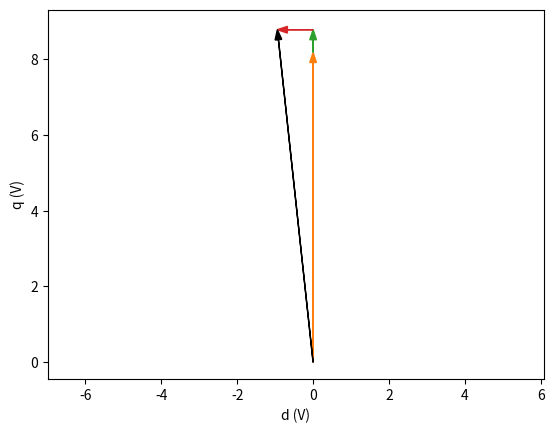

Generate this figure with matplotlib:
# Lesson 14 exercise: simulate a q-voltage step (locked rotor, then spinning at 1500 rpm with the back-EMF
# balanced) and draw the steady-state phasor diagram, for your own motor. Peak phase values, amplitude-
# invariant dq (series convention); R and L per phase of the star equivalent; lam = peak flux linkage.
# Defaults: the series reference SPM (common/motor_params.py). Lesson 15 measures these parameters.
import numpy as np
from scipy.integrate import solve_ivp
import matplotlib.pyplot as plt

p, R, Ld, Lq, lam = 4, 0.040, 0.05e-3, 0.05e-3, 6.5e-3  # your motor here
dV, rpm, i_d, i_q = 0.4, 3000, 0.0, 15.0     # step (V); operating point

def f(t, i, we, vd, vq):                     # dq voltage equations
    d, q = i                                 # solved for di/dt
    return [(vd - R*d + we*Lq*q)/Ld, (vq - R*q - we*(Ld*d + lam))/Lq]

t = np.linspace(0, 8*Lq/R, 801)
for n in (0, 1500):                          # locked, then spinning
    we = p*n*np.pi/30                        # electrical rad/s
    d, q = solve_ivp(f, (0, t[-1]), [0, 0], t_eval=t, rtol=1e-9,
                     args=(we, 0, we*lam + dV)).y
    msg = f"{n:4d} rpm: i_d {d[-1]:5.2f} A, i_q {q[-1]:5.2f} A"
    if n == 0:                               # 63.2 % of the final value
        msg += f", tau {np.interp(1-np.exp(-1), q/q[-1], t)*1e3:.2f} ms"
    print(msg)

we = p*rpm*np.pi/30                          # steady-state phasors
e, Ri = 1j*we*lam, R*(i_d + 1j*i_q)
jwLi = 1j*we*(Ld*i_d + 1j*Lq*i_q)
v = e + Ri + jwLi
print(f"{rpm} rpm: v_d {v.real:+.2f} V, v_q {v.imag:.2f} V,"
      f" |v| {abs(v):.2f} V")
z, hw = 0, 0.02*abs(v)                       # tip to tail, to scale
for w, c in ((e, "C1"), (Ri, "C2"), (jwLi, "C3")):
    plt.arrow(z.real, z.imag, w.real, w.imag, color=c,
              length_includes_head=True, head_width=hw)
    z += w
plt.arrow(0, 0, v.real, v.imag, color="k", length_includes_head=True,
          head_width=hw)
plt.axis("equal"); plt.xlabel("d (V)"); plt.ylabel("q (V)")
plt.savefig("phasor.png")
